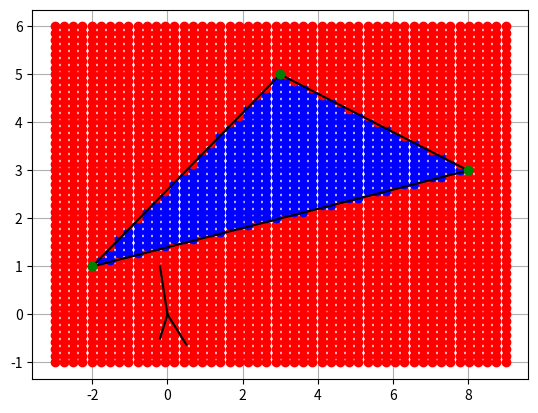

Source code (Python):
import matplotlib.pyplot as plt
import numpy as np

def hardlim(x):
    if (x<0).all():
        return 0
    else:
        return 1

#proposing 3 points as the triangle vertices
#P1=[3,5]
#P2=[-2,1]
#P3=[8,3]

#calculating each line equation
#Yl1 = 0.8*xl1+2.6
#Yl2 = −0.4x+6.2
#yl3 = 0.2x+1.4

#So, the weight line equations are:
#Yw11=-1/0.8*x
#Yw12=1/0.4*x
#Yw13=-1/0.2*x


# so, we want the line of the weight 1 points at the middle of the three lines
# proposing x = 0.5, with Yw11=-1/0.8*x we get Yw11 = -(1/0.8)*(0.5)= -0.625

# and we also want the line of the weight 2 points at the middle of the thre lines
# proposing x = -0.5, with Yw12=1/0.4*x we get Yw12 = (1/0.4)*(-0.5)= -1.25

# and we also want the line of the weight 3 points at the middle of the thre lines
# proposing x = -0.5, with Yw13=-1/0.2*x we get Yw13 = -(1/0.2)*(-0.5)= 2.5

w11=[0.5,-0.625]
w12=[-0.5,-1.25]
w13=[-0.5,2.5]

#for point on the first limit line (neuron 1) P1[0,0.8*0+2.6]
b11=-np.dot(w11,[0,2.6])

#for point on the second limit line (neuron 2) P2[5,−0.4*5+6.2]
b12=-np.dot(w12,[5,4.2])

#for point on the third limit line (neuron 3) P3[3,0.2*3+1.4]
b13=-np.dot(w13,[3,2])

W1=[w11,w12,w13]
B1=[[b11],[b12],[b13]]

W2=[1,1,1] # both neurons have the same weight for the second layer

#W*P+b>=0 MINIMUM CONDITION TO GET '1'
#[1,1,1]*[[1],[1],[1]]+b>=0
#3+b>=0
#b>=-3

#W*P+b<0 MAXIMUM CONDITION TO GET '0'
#[1,1,1]*[[0],[1],[0]]+b<0 or [1,1]*[[1],[0],[0]]+b<0 or [1,1]*[[0],[0],[1]]+b<0
#1+b<0 
#b<-1

# so, our bias is between -3 and -1
# we propose b=-2

B2=-2

xl1=np.linspace(-2,3) #First neuron
yl1=0.8*xl1+2.6

xl2=np.linspace(3,8) #Second neuron
yl2=-0.4*xl2+6.2

xl3 = np.linspace(-2,8) #Third neuron
yl3 = 0.2*xl3+1.4

xw1=np.linspace(0,0.5)
yw1=-(1/0.8)*xw1

xw2=np.linspace(0,-0.2)
yw2=(1/0.4)*xw2

xw3=np.linspace(0,-0.2)
yw3=-(1/0.2)*xw3

plt.figure(1)

plt.plot(xl1,yl1,'b',xl2,yl2,'b',xl3,yl3,'b',xw1,yw1,'k',xw2,yw2,'k',xw3,yw3,'k')
plt.plot(3,5,'go',-2,1,'go',8,3,'go')

xp=np.linspace(-3,9)
yp=np.linspace(-1,6)
for x in xp:
    for y in yp:
        a1=np.dot(W1,[[x],[y]])+B1
        for i in range(len(a1)):
            a1[i]=hardlim(a1[i])
        a2=np.dot(W2,a1)+B2
        if a2==1:
            plt.plot(x,y,'bo')
        else:
            plt.plot(x,y,'ro')

plt.plot(xl1,yl1,'k',xl2,yl2,'k',xl3,yl3,'k',xw1,yw1,'k',xw2,yw2,'k',xw3,yw3,'k')
plt.plot(3,5,'go',-2,1,'go',8,3,'go')
plt.grid(True)

plt.show()

# [redacted]
